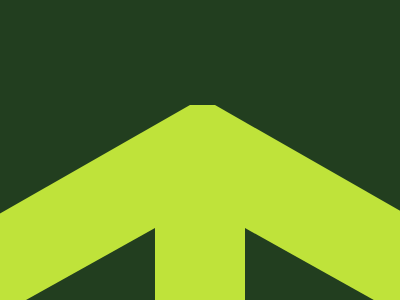

Reproduce this picture with HTML and CSS.

<!-- file: arrow-up.html -->
<div class="tri"></div>
<div class="r-tri"></div>
<div class="l-tri"></div>

<link rel="stylesheet" href="style.css">


/* file: style.css */
  body {
    background: #223E1F;
  }
  .tri {
    width: 25;
    height: 0;
    border-left: 350px solid transparent;
    border-right: 350px solid transparent;
    border-bottom: 200px solid #BFE33A;
    position: absolute;
    margin: auto;
    top: 110; bottom: 0; left: -160; right: 0;
  }
  .l-tri {
    width: 0;
    height: 0;
    border-left: 170px solid transparent;
    border-right: 0px solid transparent;
    border-bottom: 95px solid #223E1F;
    position: absolute;
    margin: auto;
    top: 250; bottom: 0; left: -260; right: 0;
  }
  .r-tri {
    width: 0;
    height: 0;
    border-left: 0px solid transparent;
    border-right: 170px solid transparent;
    border-bottom: 95px solid #223E1F;
    position: absolute;
    margin: auto;
    top: 250; bottom: 0; left: 245; right: 0;
  }
